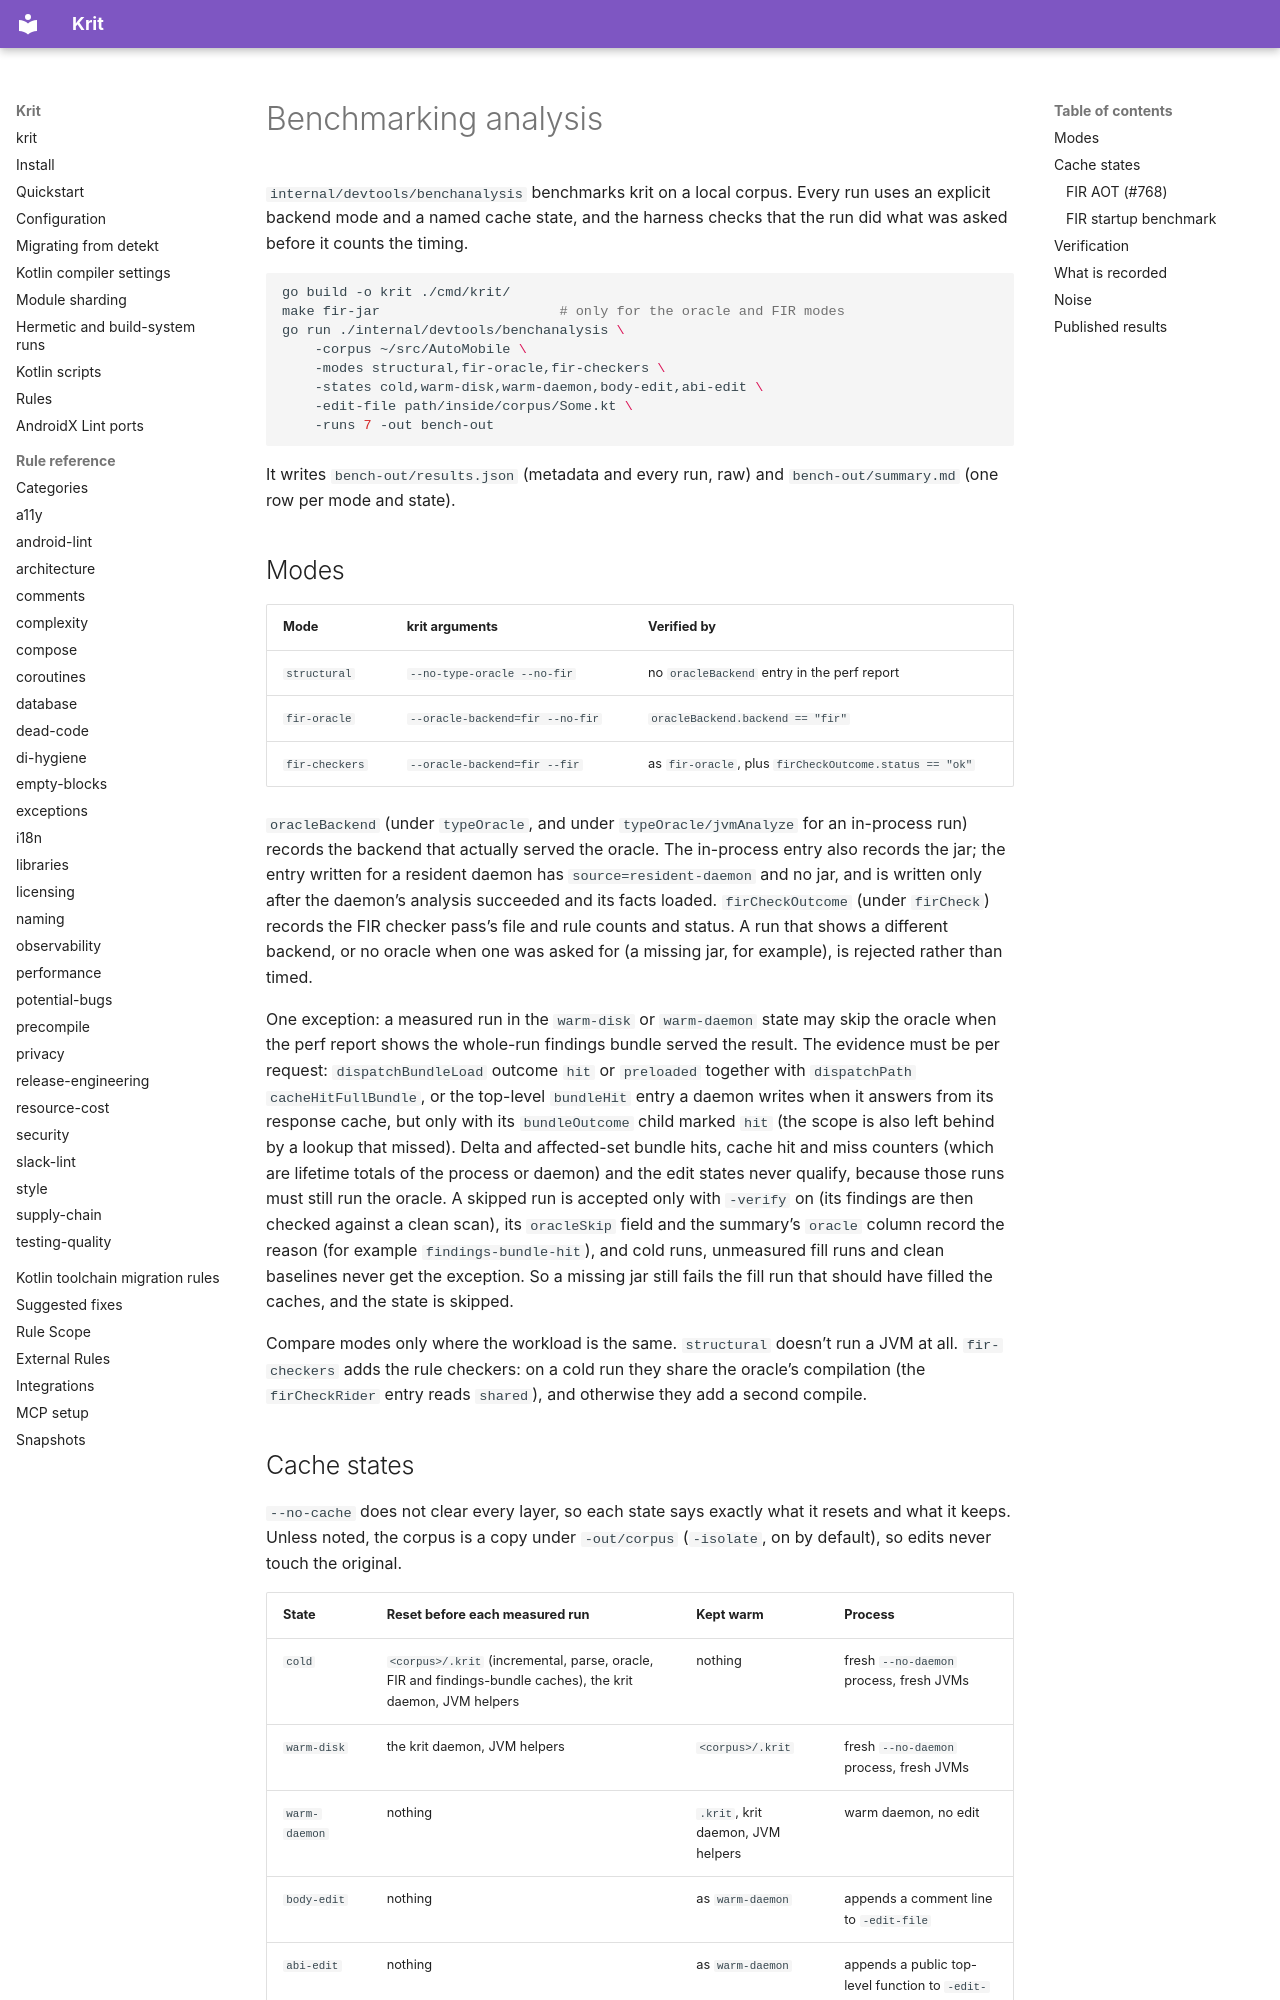

repository: kaeawc/krit · page: benchmarking/index.html · generator: mkdocs

# Benchmarking analysis

`internal/devtools/benchanalysis` benchmarks krit on a local corpus. Every run
uses an explicit backend mode and a named cache state, and the harness checks
that the run did what was asked before it counts the timing.

```bash
go build -o krit ./cmd/krit/
make fir-jar                      # only for the oracle and FIR modes
go run ./internal/devtools/benchanalysis \
    -corpus ~/src/AutoMobile \
    -modes structural,fir-oracle,fir-checkers \
    -states cold,warm-disk,warm-daemon,body-edit,abi-edit \
    -edit-file path/inside/corpus/Some.kt \
    -runs 7 -out bench-out
```

It writes `bench-out/results.json` (metadata and every run, raw) and
`bench-out/summary.md` (one row per mode and state).

## Modes

| Mode | krit arguments | Verified by |
|---|---|---|
| `structural` | `--no-type-oracle --no-fir` | no `oracleBackend` entry in the perf report |
| `fir-oracle` | `--oracle-backend=fir --no-fir` | `oracleBackend.backend == "fir"` |
| `fir-checkers` | `--oracle-backend=fir --fir` | as `fir-oracle`, plus `firCheckOutcome.status == "ok"` |

`oracleBackend` (under `typeOracle`, and under `typeOracle/jvmAnalyze` for an
in-process run) records the backend that actually served the oracle. The in-process entry also records the jar; the entry written for a
resident daemon has `source=resident-daemon` and no jar, and is written only
after the daemon's analysis succeeded and its facts loaded. `firCheckOutcome` (under
`firCheck`) records the FIR checker pass's file and rule counts and status.
A run that shows a different backend, or no oracle when one was asked for (a
missing jar, for example), is rejected rather than timed.

One exception: a measured run in the `warm-disk` or `warm-daemon` state may
skip the oracle when the perf report shows the whole-run findings bundle served
the result. The evidence must be per request: `dispatchBundleLoad` outcome
`hit` or `preloaded` together with `dispatchPath` `cacheHitFullBundle`, or the
top-level `bundleHit` entry a daemon writes when it answers from its
response cache, but only with its `bundleOutcome` child marked `hit` (the
scope is also left behind by a lookup that missed). Delta and affected-set bundle hits, cache hit and miss
counters (which are lifetime totals of the process or daemon) and the edit
states never qualify, because those runs must still run the oracle. A skipped
run is accepted only with `-verify` on (its findings are then checked against
a clean scan), its `oracleSkip` field and the summary's `oracle` column record
the reason (for example `findings-bundle-hit`), and cold runs, unmeasured fill
runs and clean baselines never get the exception. So a missing jar still fails
the fill run that should have filled the caches, and the state is skipped.

Compare modes only where the workload is the same. `structural` doesn't run a
JVM at all. `fir-checkers` adds the rule
checkers: on a cold run they share the oracle's compilation (the
`firCheckRider` entry reads `shared`), and otherwise they add a second
compile.

## Cache states

`--no-cache` does not clear every layer, so each state says exactly what it
resets and what it keeps. Unless noted, the corpus is a copy under
`-out/corpus` (`-isolate`, on by default), so edits never touch the original.

| State | Reset before each measured run | Kept warm | Process |
|---|---|---|---|
| `cold` | `<corpus>/.krit` (incremental, parse, oracle, FIR and findings-bundle caches), the krit daemon, JVM helpers | nothing | fresh `--no-daemon` process, fresh JVMs |
| `warm-disk` | the krit daemon, JVM helpers | `<corpus>/.krit` | fresh `--no-daemon` process, fresh JVMs |
| `warm-daemon` | nothing | `.krit`, krit daemon, JVM helpers | warm daemon, no edit |
| `body-edit` | nothing | as `warm-daemon` | appends a comment line to `-edit-file` |
| `abi-edit` | nothing | as `warm-daemon` | appends a public top-level function to `-edit-file` |

Warm states run once, unmeasured, to fill the caches. JVM helpers always get a
private registry (`KRIT_DAEMON_REGISTRY_DIR`) and are scoped to the krit
process that started them (`KRIT_EPHEMERAL_DAEMONS=1`), so "fresh JVMs" really
means no reuse, and nothing the harness starts outlives it. Caches under
`~/.krit` (downloaded jars, AOT/CDS archives) are not reset; the metadata
records the jar hashes. FIR JVMs use the Leyden AOT cache on JDK 25+, behind
the canary described below, so a `cold` state still starts them from a warm
AOT cache when one exists.
